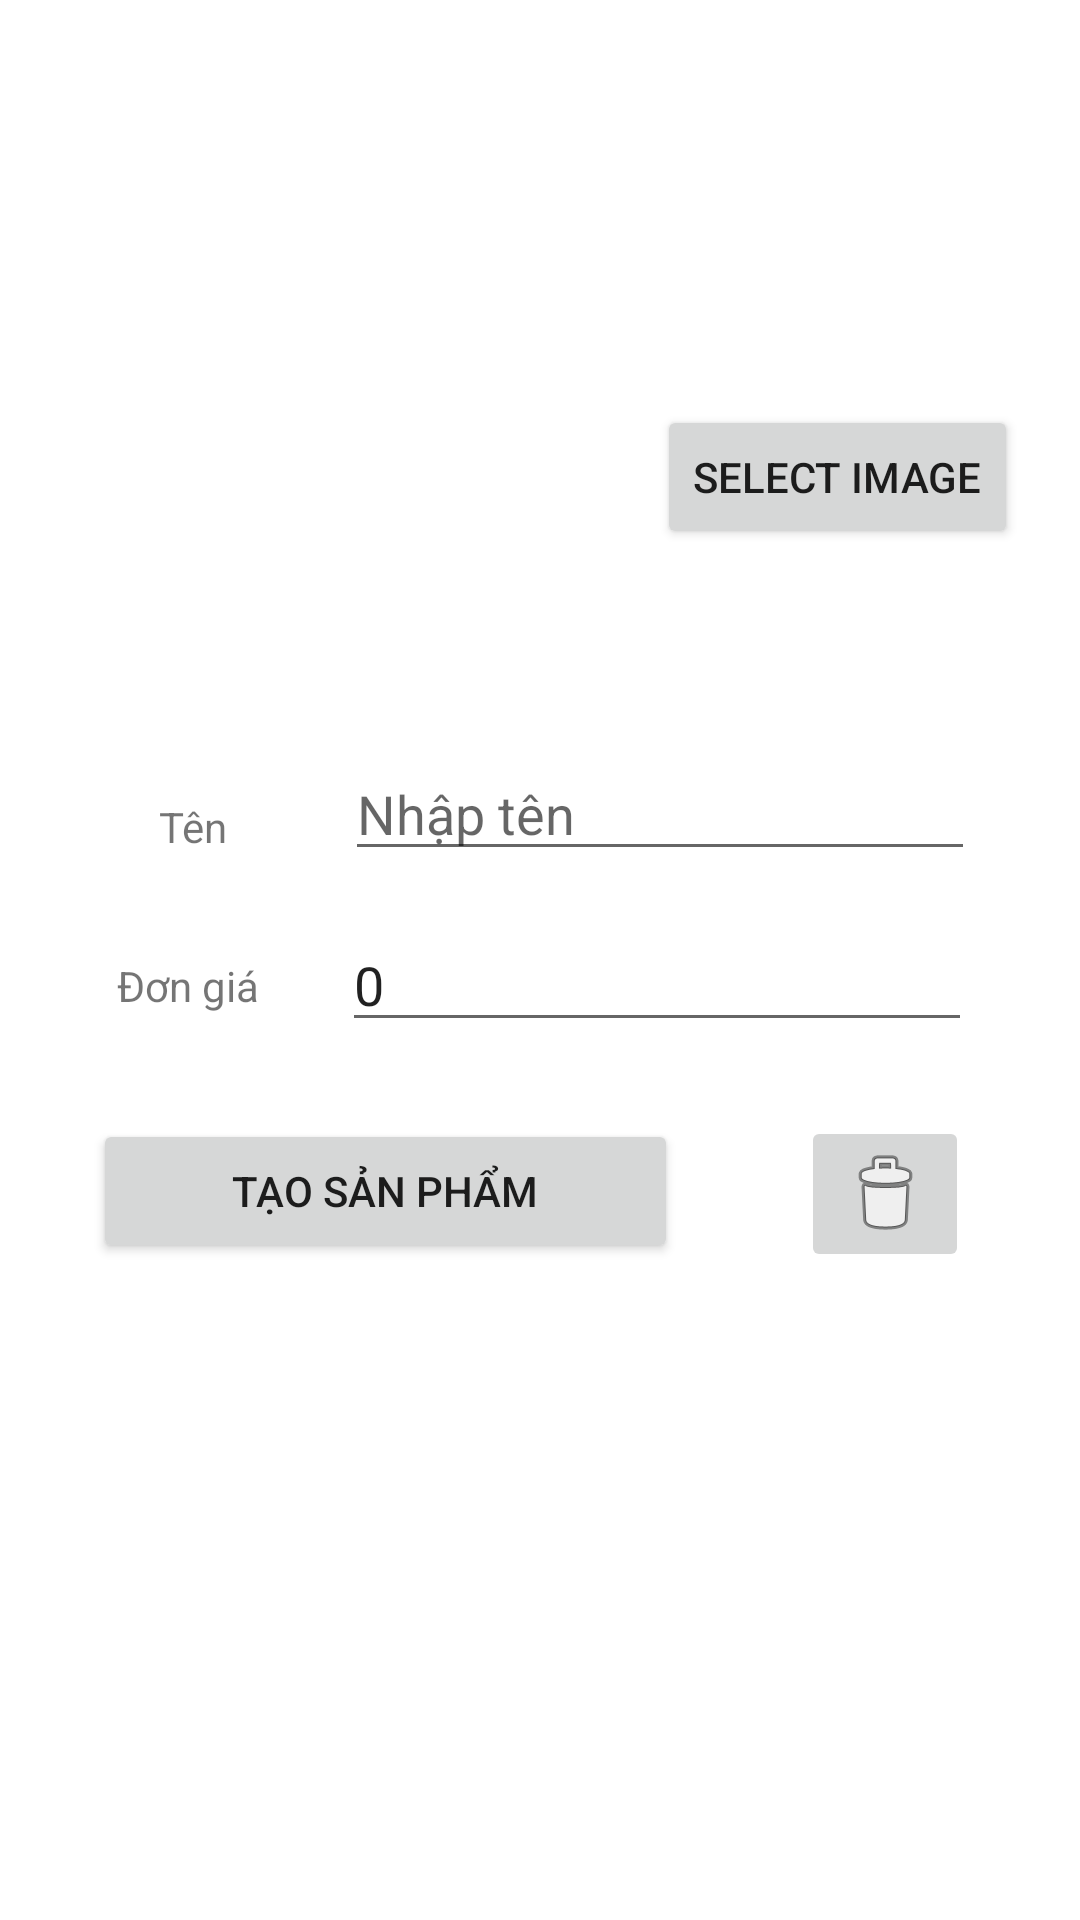

Here is an Android app screen rendered from its layout file. Give the layout XML and the strings, colors and styles it references.
<!-- AndroidManifest.xml: application theme Theme.APPCHAMCONG -->
<!-- res/layout/dialog_create_sanpham.xml -->
<?xml version="1.0" encoding="utf-8"?>
<AbsoluteLayout xmlns:android="http://schemas.android.com/apk/res/android"
    xmlns:app="http://schemas.android.com/apk/res-auto"
    xmlns:tools="http://schemas.android.com/tools"
    android:layout_width="fill_parent"
    android:layout_height="fill_parent"
    tools:context=".Fragments.DialogSanPham">

    <AbsoluteLayout
        android:layout_width="match_parent"
        android:layout_height="wrap_content"
        >

        <com.airbnb.lottie.LottieAnimationView
            android:id="@+id/animationView"
            android:layout_width="wrap_content"
            android:layout_height="wrap_content"

            android:visibility="gone"
            app:lottie_autoPlay="true"
            app:lottie_loop="true"
            app:lottie_rawRes="@raw/loading_animation" />
        />
    </AbsoluteLayout>

    <AbsoluteLayout
        android:id="@+id/layout_dialog_sanpham"

        android:layout_width="match_parent"
        android:layout_height="wrap_content"
        >
        <TextView
            android:id="@+id/textView3"
            android:layout_width="wrap_content"
            android:layout_height="wrap_content"
            android:layout_x="39dp"
            android:layout_y="319dp"
            android:text="Đơn giá" />

        <TextView
            android:id="@+id/textView2"
            android:layout_width="wrap_content"
            android:layout_height="wrap_content"
            android:layout_x="53dp"
            android:layout_y="266dp"
            android:text="Tên" />

        <EditText
            android:id="@+id/edit_ten_sp"
            android:layout_width="wrap_content"
            android:layout_height="wrap_content"
            android:layout_x="115dp"
            android:layout_y="249dp"
            android:ems="10"
            android:hint="Nhập tên"
            android:inputType="textPersonName" />

        <Button
            android:id="@+id/btn_save_sp"
            android:layout_width="195dp"
            android:layout_height="wrap_content"
            android:layout_x="31dp"
            android:layout_y="373dp"
            android:text="Tạo sản phẩm" />

        <EditText
            android:id="@+id/edit_gia_sp"
            android:layout_width="wrap_content"
            android:layout_height="wrap_content"
            android:layout_x="114dp"
            android:layout_y="306dp"
            android:ems="10"
            android:inputType="number"
            android:text="0" />

        <ImageView
            android:id="@+id/img_sanpham"
            android:layout_width="wrap_content"
            android:layout_height="wrap_content"
            android:layout_x="67dp"
            android:layout_y="92dp"
            tools:srcCompat="@tools:sample/avatars"

            />

        <Button
            android:id="@+id/btn_select_img_sanpham"
            android:layout_width="wrap_content"
            android:layout_height="wrap_content"
            android:layout_x="219dp"
            android:layout_y="135dp"
            android:text="select image" />

        <ImageButton
            android:id="@+id/delete_sp_btn"
            android:layout_width="wrap_content"
            android:layout_height="wrap_content"
            android:layout_x="267dp"
            android:layout_y="372dp"
            android:src="@android:drawable/ic_menu_delete" />


    </AbsoluteLayout>

</AbsoluteLayout>
<!-- resources referenced by this layout -->
<resources>
  <style name="Theme.APPCHAMCONG" parent="Theme.MaterialComponents.DayNight.NoActionBar">
          
          <item name="colorPrimary">@color/purple_500</item>
          <item name="colorPrimaryVariant">@color/purple_700</item>
          <item name="colorOnPrimary">@color/white</item>
          
          <item name="colorSecondary">@color/teal_200</item>
          <item name="colorSecondaryVariant">@color/teal_700</item>
          <item name="colorOnSecondary">@color/black</item>
          
          <item name="android:statusBarColor" tools:targetApi="l">?attr/colorPrimaryVariant</item>
          
      </style>
  <color name="purple_500">#FF6200EE</color>
  <color name="purple_700">#FF3700B3</color>
  <color name="white">#FFFFFFFF</color>
  <color name="teal_200">#FF03DAC5</color>
  <color name="teal_700">#FF018786</color>
  <color name="black">#FF000000</color>
</resources>
